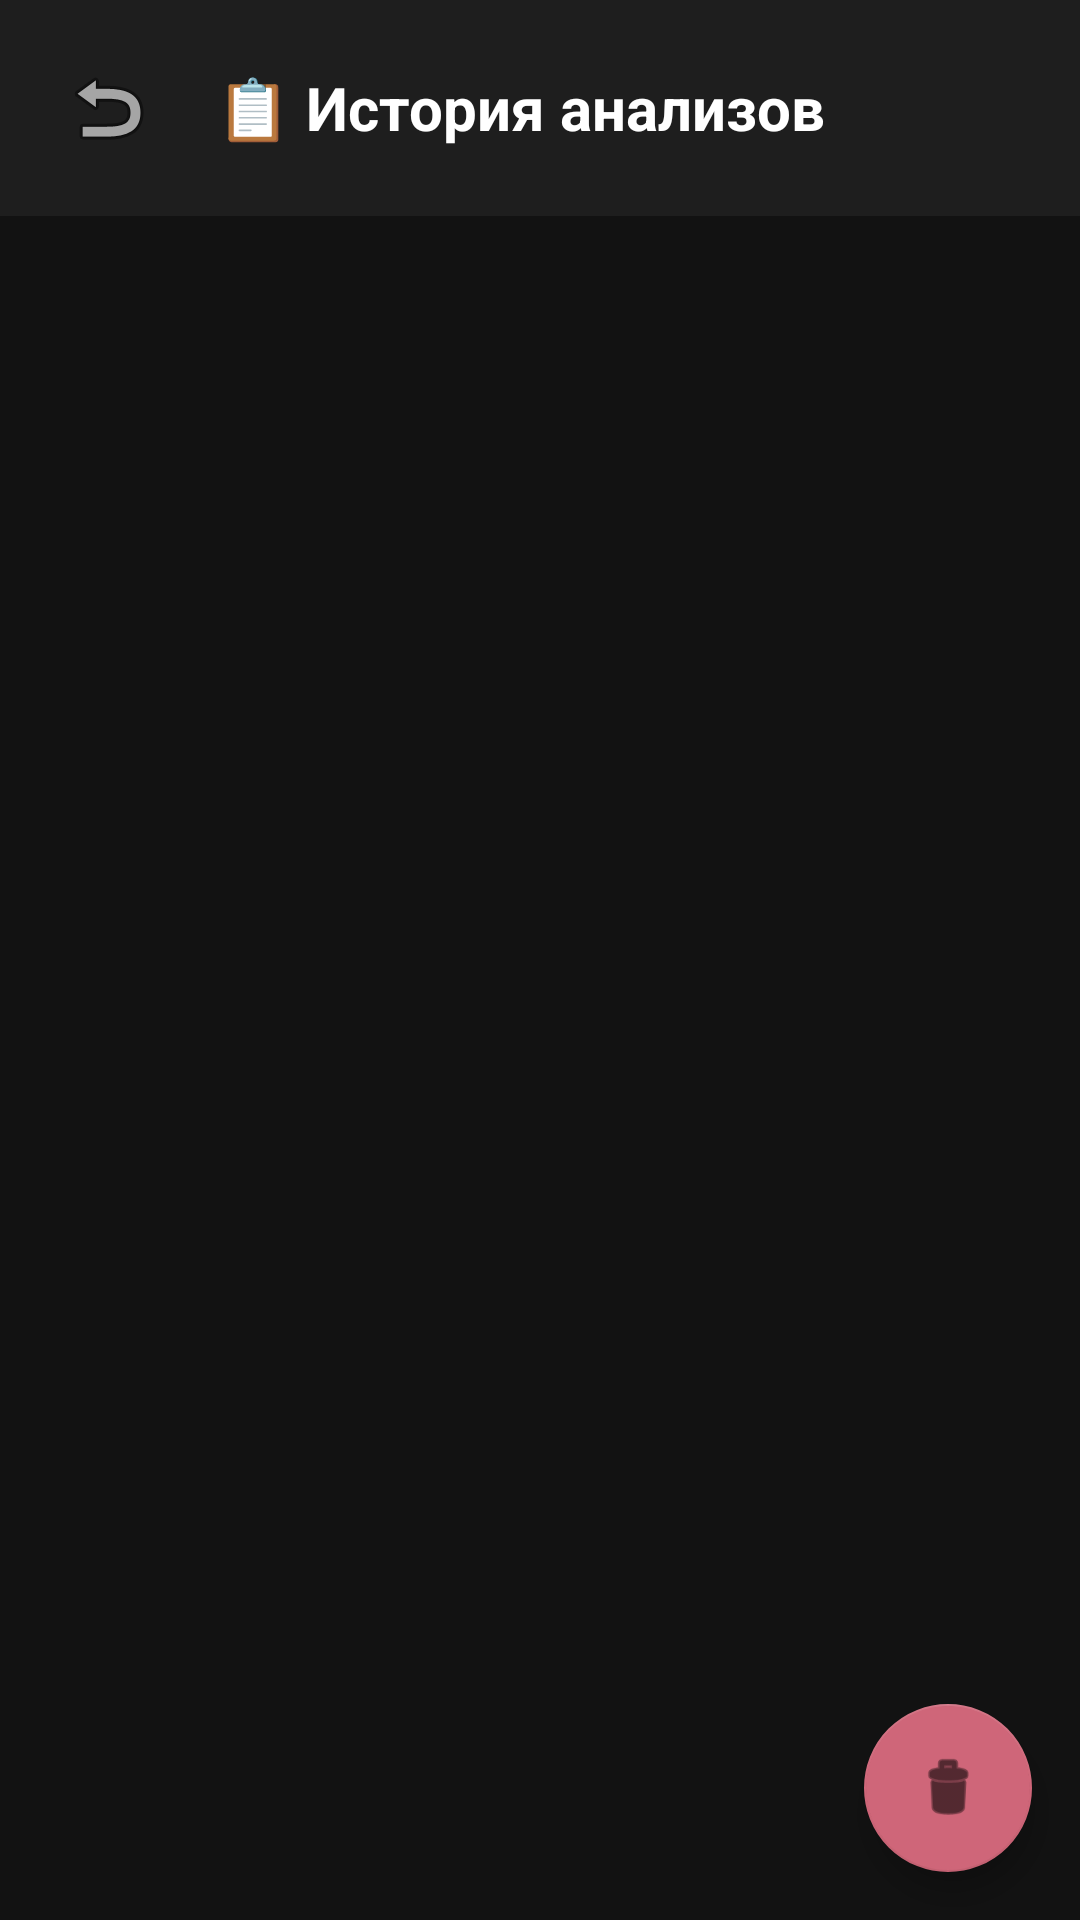

Layout XML and referenced resources for this Android screen:
<!-- AndroidManifest.xml: application theme Theme.ConstructionEstimator -->
<!-- res/layout/activity_history.xml -->
<?xml version="1.0" encoding="utf-8"?>
<androidx.constraintlayout.widget.ConstraintLayout xmlns:android="http://schemas.android.com/apk/res/android"
    xmlns:app="http://schemas.android.com/apk/res-auto"
    android:layout_width="match_parent"
    android:layout_height="match_parent"
    android:background="#121212">

    
    <LinearLayout
        android:id="@+id/header"
        android:layout_width="0dp"
        android:layout_height="wrap_content"
        android:orientation="horizontal"
        android:gravity="center_vertical"
        android:padding="16dp"
        android:background="#1E1E1E"
        app:layout_constraintTop_toTopOf="parent"
        app:layout_constraintStart_toStartOf="parent"
        app:layout_constraintEnd_toEndOf="parent">

        <ImageButton
            android:id="@+id/backButton"
            android:layout_width="40dp"
            android:layout_height="40dp"
            android:src="@android:drawable/ic_menu_revert"
            android:background="?attr/selectableItemBackgroundBorderless"
            android:contentDescription="Назад" />

        <TextView
            android:layout_width="0dp"
            android:layout_height="wrap_content"
            android:layout_weight="1"
            android:text="📋 История анализов"
            android:textSize="20sp"
            android:textColor="#FFFFFF"
            android:textStyle="bold"
            android:layout_marginStart="16dp" />

    </LinearLayout>

    
    <androidx.recyclerview.widget.RecyclerView
        android:id="@+id/historyList"
        android:layout_width="0dp"
        android:layout_height="0dp"
        android:padding="8dp"
        android:clipToPadding="false"
        app:layout_constraintTop_toBottomOf="@id/header"
        app:layout_constraintBottom_toBottomOf="parent"
        app:layout_constraintStart_toStartOf="parent"
        app:layout_constraintEnd_toEndOf="parent" />

    
    <LinearLayout
        android:id="@+id/emptyView"
        android:layout_width="wrap_content"
        android:layout_height="wrap_content"
        android:orientation="vertical"
        android:gravity="center"
        android:visibility="gone"
        app:layout_constraintTop_toTopOf="parent"
        app:layout_constraintBottom_toBottomOf="parent"
        app:layout_constraintStart_toStartOf="parent"
        app:layout_constraintEnd_toEndOf="parent">

        <TextView
            android:layout_width="wrap_content"
            android:layout_height="wrap_content"
            android:text="📭"
            android:textSize="64sp" />

        <TextView
            android:layout_width="wrap_content"
            android:layout_height="wrap_content"
            android:text="История пуста"
            android:textSize="18sp"
            android:textColor="#888888"
            android:layout_marginTop="16dp" />

        <TextView
            android:layout_width="wrap_content"
            android:layout_height="wrap_content"
            android:text="Сделайте первый анализ фото"
            android:textSize="14sp"
            android:textColor="#666666"
            android:layout_marginTop="8dp" />

    </LinearLayout>

    
    <com.google.android.material.floatingactionbutton.FloatingActionButton
        android:id="@+id/clearHistoryButton"
        android:layout_width="wrap_content"
        android:layout_height="wrap_content"
        android:layout_margin="16dp"
        android:src="@android:drawable/ic_menu_delete"
        android:contentDescription="Очистить историю"
        app:backgroundTint="#CF6679"
        app:layout_constraintBottom_toBottomOf="parent"
        app:layout_constraintEnd_toEndOf="parent" />

</androidx.constraintlayout.widget.ConstraintLayout>
<!-- resources referenced by this layout -->
<resources>
  <style name="Theme.ConstructionEstimator" parent="Theme.MaterialComponents.DayNight.NoActionBar">
          <item name="colorPrimary">@color/colorPrimary</item>
          <item name="colorPrimaryVariant">@color/colorPrimaryVariant</item>
          <item name="colorOnPrimary">@color/colorOnPrimary</item>
          <item name="colorSecondary">@color/colorSecondary</item>
          <item name="colorSecondaryVariant">@color/colorSecondaryVariant</item>
          <item name="colorOnSecondary">@color/colorOnSecondary</item>
          <item name="android:colorBackground">@color/colorBackground</item>
          <item name="colorSurface">@color/colorSurface</item>
          <item name="colorError">@color/colorError</item>
          <item name="colorOnBackground">@color/colorOnBackground</item>
          <item name="colorOnSurface">@color/colorOnSurface</item>
          <item name="android:statusBarColor">@color/colorPrimaryVariant</item>
      </style>
  <color name="colorPrimary">#6200EE</color>
  <color name="colorPrimaryVariant">#3700B3</color>
  <color name="colorOnPrimary">#FFFFFF</color>
  <color name="colorSecondary">#03DAC5</color>
  <color name="colorSecondaryVariant">#018786</color>
  <color name="colorOnSecondary">#000000</color>
  <color name="colorBackground">#121212</color>
  <color name="colorSurface">#1E1E1E</color>
  <color name="colorError">#CF6679</color>
  <color name="colorOnBackground">#E0E0E0</color>
  <color name="colorOnSurface">#E0E0E0</color>
</resources>
